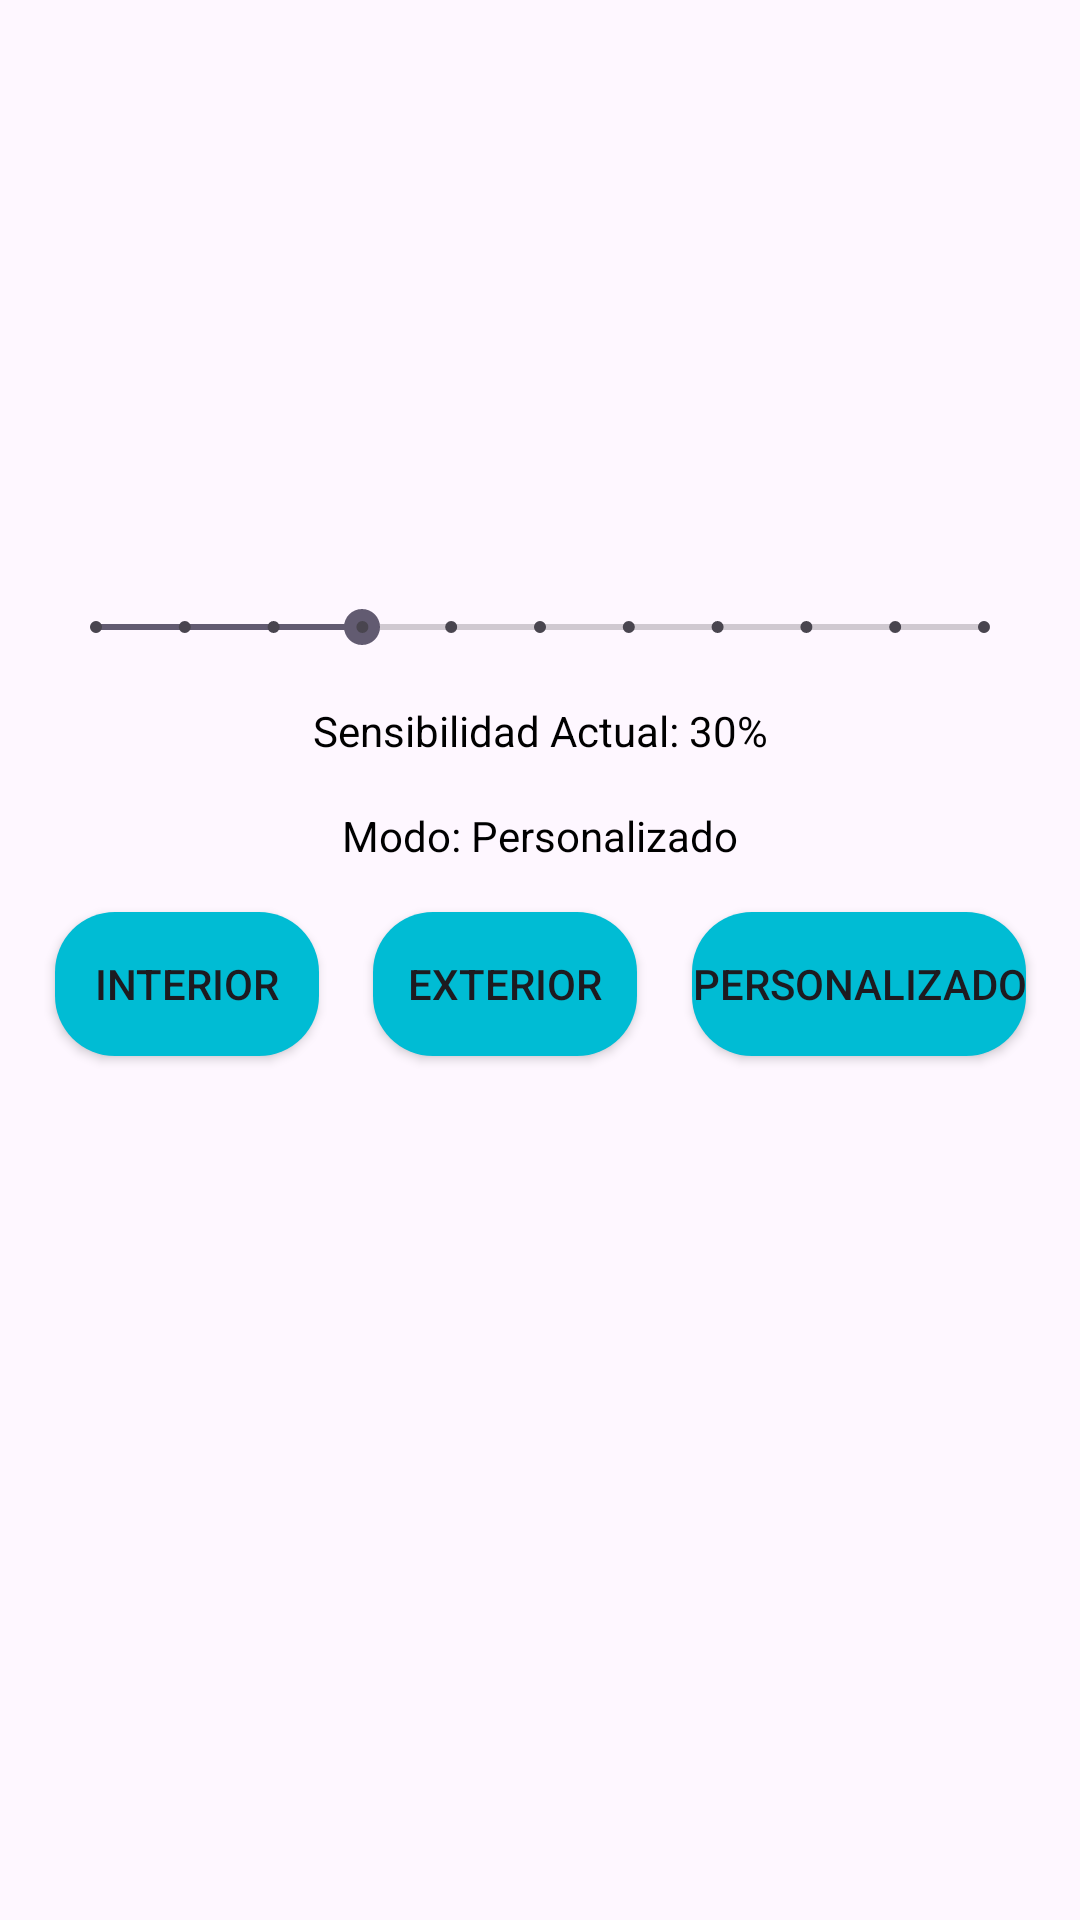

Android layout source for this screen:
<!-- AndroidManifest.xml: application theme Theme.SondSense -->
<!-- res/layout/fragment_sensibilidad.xml -->
<androidx.constraintlayout.widget.ConstraintLayout
    xmlns:android="http://schemas.android.com/apk/res/android"
    android:layout_width="match_parent"
    android:layout_height="match_parent"
    xmlns:app="http://schemas.android.com/apk/res-auto">

    <SeekBar
        android:id="@+id/seekBar"
        style="@style/Widget.AppCompat.SeekBar.Discrete"
        android:layout_width="0dp"
        android:layout_height="wrap_content"
        android:layout_marginStart="16dp"
        android:layout_marginTop="200dp"
        android:layout_marginEnd="16dp"
        android:max="10"
        android:progress="3"
        app:layout_constraintEnd_toEndOf="parent"
        app:layout_constraintHorizontal_bias="0.0"
        app:layout_constraintStart_toStartOf="parent"
        app:layout_constraintTop_toTopOf="parent" />

    <TextView
        android:id="@+id/Modo"
        android:layout_width="wrap_content"
        android:layout_height="wrap_content"
        android:layout_marginTop="16dp"
        android:text="Sensibilidad Actual: 30%"
        android:textColor="#000000"
        app:layout_constraintTop_toBottomOf="@+id/seekBar"
        app:layout_constraintStart_toStartOf="parent"
        app:layout_constraintEnd_toEndOf="parent" />

    <TextView
        android:id="@+id/Modalidad"
        android:layout_width="wrap_content"
        android:layout_height="wrap_content"
        android:layout_marginTop="16dp"
        android:text="Modo: Personalizado"
        android:textColor="#000000"
        app:layout_constraintTop_toBottomOf="@+id/Modo"
        app:layout_constraintStart_toStartOf="parent"
        app:layout_constraintEnd_toEndOf="parent" />

    <Button
        android:id="@+id/Int"
        android:layout_width="wrap_content"
        android:layout_height="wrap_content"
        android:text="Interior"
        android:onClick="Interior"
        android:background="@drawable/btn_bg"
        app:layout_constraintTop_toBottomOf="@+id/Modalidad"
        app:layout_constraintStart_toStartOf="parent"
        app:layout_constraintEnd_toStartOf="@+id/Ext"
        android:layout_marginTop="16dp" />

    <Button
        android:id="@+id/Ext"
        android:layout_width="wrap_content"
        android:layout_height="wrap_content"
        android:text="Exterior"
        android:onClick="Exterior"
        android:background="@drawable/btn_bg"
        app:layout_constraintTop_toBottomOf="@+id/Modalidad"
        app:layout_constraintStart_toEndOf="@+id/Int"
        app:layout_constraintEnd_toStartOf="@+id/Pers"
        android:layout_marginTop="16dp" />

    <Button
        android:id="@+id/Pers"
        android:layout_width="wrap_content"
        android:layout_height="wrap_content"
        android:text="Personalizado"
        android:onClick="Personalizado"
        android:background="@drawable/btn_bg"
        app:layout_constraintTop_toBottomOf="@+id/Modalidad"
        app:layout_constraintStart_toEndOf="@+id/Ext"
        app:layout_constraintEnd_toEndOf="parent"
        android:layout_marginTop="16dp" />

</androidx.constraintlayout.widget.ConstraintLayout>
<!-- resources referenced by this layout -->
<resources>
  <!-- drawable btn_bg (drawable) -->
  <?xml version="1.0" encoding="utf-8"?>
  <shape xmlns:android="http://schemas.android.com/apk/res/android">
      <solid android:color="@color/Primario"/>
      <corners android:radius="20dp"/>
  </shape>
  <style name="Theme.SondSense" parent="Base.Theme.SondSense" />
  <color name="Primario">#00BCD4</color>
  <style name="Base.Theme.SondSense" parent="Theme.Material3.DayNight.NoActionBar">
          
          <item name="colorPrimary">@color/Primario</item>
          <item name="backgroundColor">@color/Fondo</item>
          <item name="background">@color/Fondo</item>
      </style>
  <color name="Fondo">#673AB7</color>
</resources>
